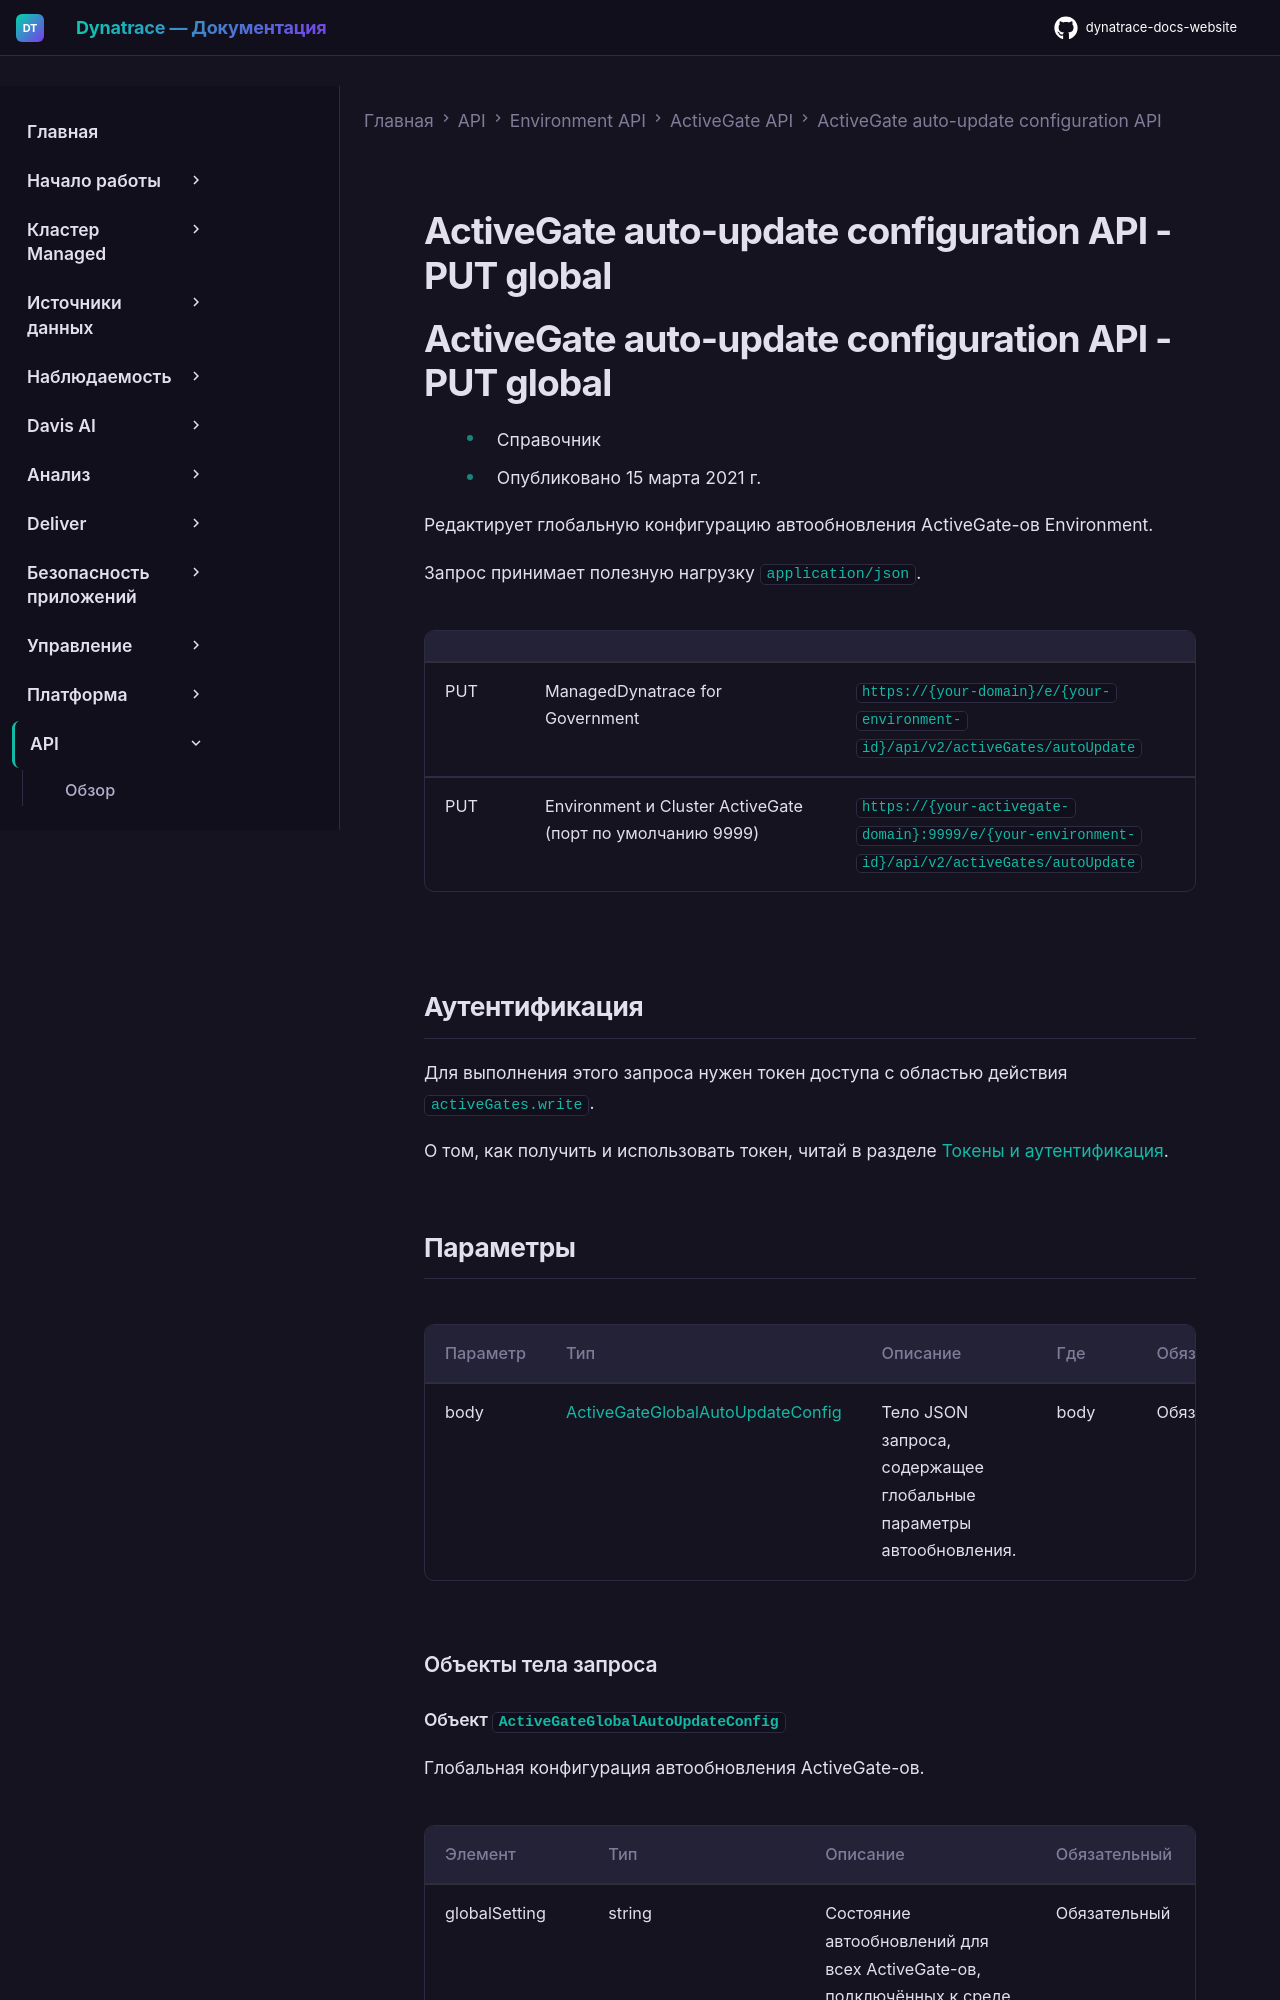

repository: Yerkebulan-Ardabayev/dynatrace-docs-website · page: managed-ru/dynatrace-api/environment-api/activegates/auto-update-config/put-global/index.html · generator: mkdocs

---
title: ActiveGate auto-update configuration API - PUT global
source: https://docs.dynatrace.com/managed/dynatrace-api/environment-api/activegates/auto-update-config/put-global
---

# ActiveGate auto-update configuration API - PUT global

# ActiveGate auto-update configuration API - PUT global

* Справочник
* Опубликовано 15 марта 2021 г.

Редактирует глобальную конфигурацию автообновления ActiveGate-ов Environment.

Запрос принимает полезную нагрузку `application/json`.

|  |  |  |
| --- | --- | --- |
| PUT | ManagedDynatrace for Government | `https://{your-domain}/e/{your-environment-id}/api/v2/activeGates/autoUpdate` |
| PUT | Environment и Cluster ActiveGate (порт по умолчанию 9999) | `https://{your-activegate-domain}:9999/e/{your-environment-id}/api/v2/activeGates/autoUpdate` |

## Аутентификация

Для выполнения этого запроса нужен токен доступа с областью действия `activeGates.write`.

О том, как получить и использовать токен, читай в разделе [Токены и аутентификация](/managed/discover-dynatrace/references/dynatrace-api/basics/dynatrace-api-authentication).
